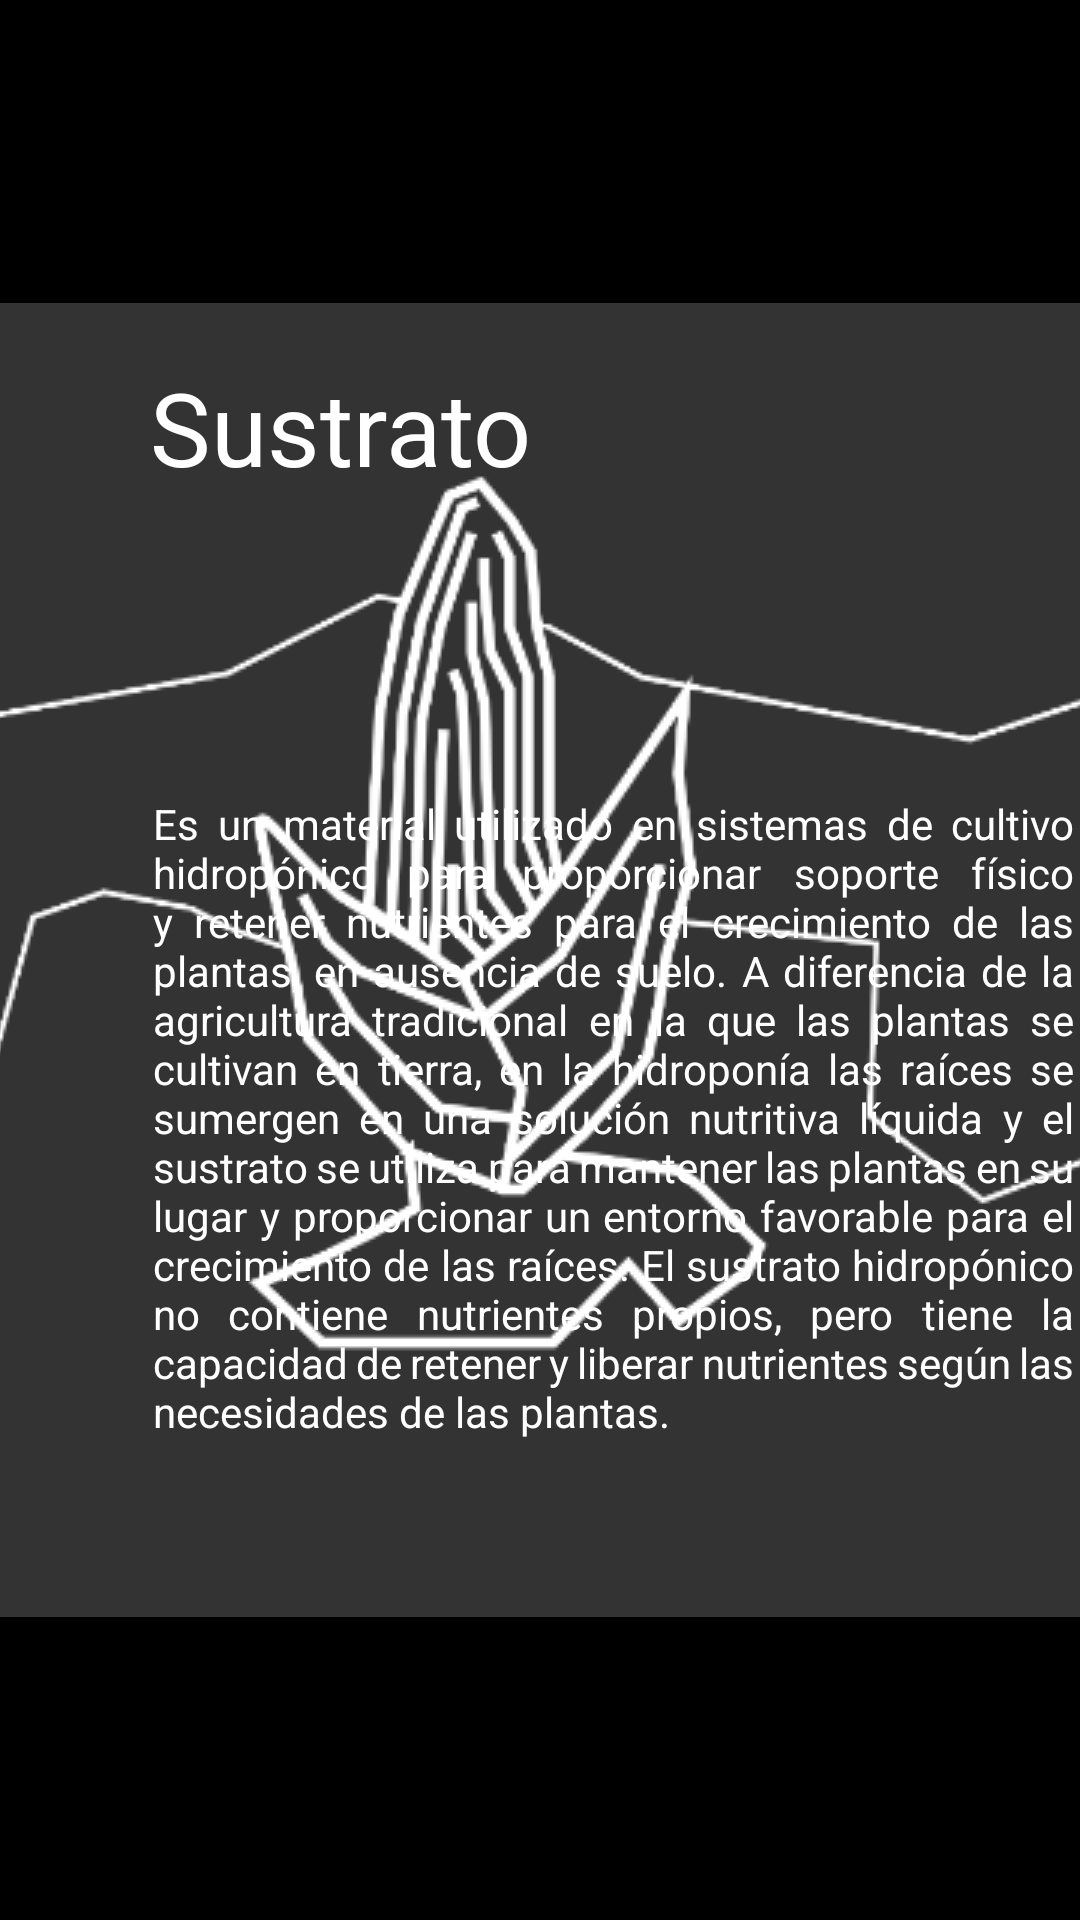

Android layout source for this screen:
<!-- AndroidManifest.xml: application theme Splash -->
<!-- res/layout/fragment_news_sustrato.xml -->
<RelativeLayout xmlns:android="http://schemas.android.com/apk/res/android"
    xmlns:tools="http://schemas.android.com/tools"
    android:layout_width="match_parent"
    android:layout_height="match_parent">

    <ImageView
        android:id="@+id/imageView"
        android:layout_width="match_parent"
        android:layout_height="match_parent"
        android:layout_alignParentStart="true"
        android:layout_alignParentTop="true"
        android:src="@drawable/news_sustrato_bg" />

    <TextView
        android:id="@+id/Title"
        android:layout_width="wrap_content"
        android:layout_height="wrap_content"
        android:layout_alignParentStart="true"
        android:layout_alignParentBottom="true"
        android:layout_marginStart="50dp"
        android:layout_marginBottom="475dp"
        android:text="@string/Title_Sustrato"
        android:textColor="#FFFFFF"
        android:textSize="34sp" />

    <TextView
        android:id="@+id/Text"
        android:layout_width="307dp"
        android:layout_height="385dp"
        android:layout_alignParentStart="true"
        android:layout_alignParentTop="true"
        android:layout_marginStart="51dp"
        android:layout_marginTop="265dp"
        android:text="@string/Text_Sustrato"
        android:textAlignment="viewStart"
        android:textColor="#FFFFFF"
        android:justificationMode="inter_word" />

</RelativeLayout>
<!-- resources referenced by this layout -->
<resources>
  <string name="Text_Sustrato">Es un material utilizado en sistemas de cultivo hidropónico para proporcionar soporte físico y retener nutrientes para el crecimiento de las plantas, en ausencia de suelo. A diferencia de la agricultura tradicional en la que las plantas se cultivan en tierra, en la hidroponía las raíces se sumergen en una solución nutritiva líquida y el sustrato se utiliza para mantener las plantas en su lugar y proporcionar un entorno favorable para el crecimiento de las raíces.
  
  El sustrato hidropónico no contiene nutrientes propios, pero tiene la capacidad de retener y liberar nutrientes según las necesidades de las plantas.</string>
  <string name="Title_Sustrato">Sustrato</string>
  <style name="Splash" parent="Theme.MaterialComponents.NoActionBar">
          <item name="android:windowBackground">@drawable/splash_screen</item>
      </style>
  <!-- drawable splash_screen (drawable) -->
  <?xml version="1.0" encoding="utf-8"?>
  <layer-list xmlns:android="http://schemas.android.com/apk/res/android"
      android:opacity="opaque">
      <item android:drawable="@color/black" />
      <item>
          <bitmap
              android:gravity="center"
              android:src="@drawable/logosplash" />
      </item>
  </layer-list>
  <color name="black">#FF000000</color>
  <!-- drawable logosplash: png bitmap (drawable, 26627 bytes) -->
</resources>
